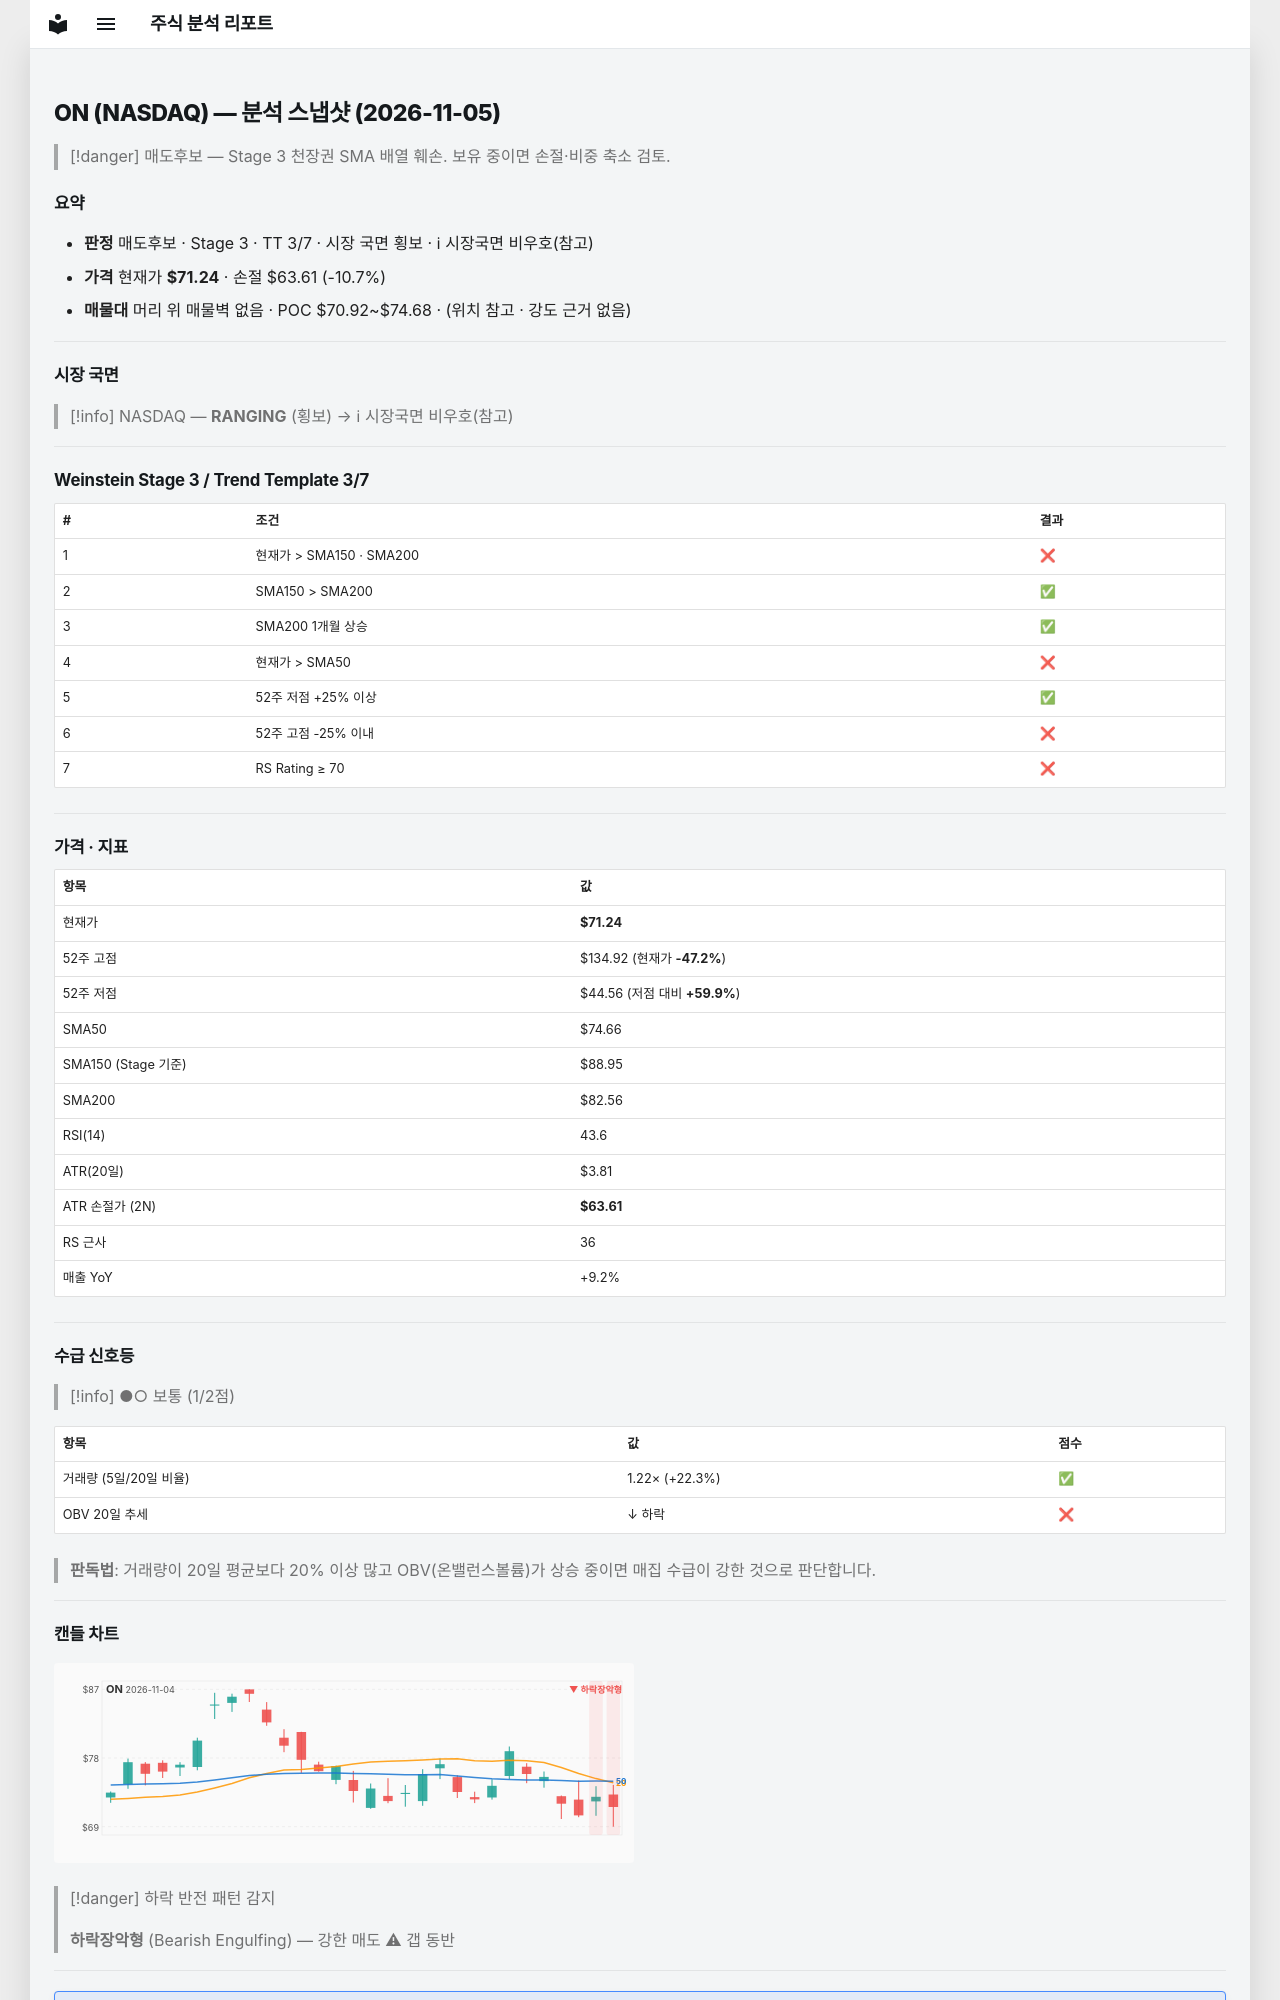

repository: soloandco/stock-reports · page: snapshots/ON-2026-11-05/index.html · generator: mkdocs

---
type: analysis-snapshot
title: ON 분석 스냅샷
ticker: ON
market: NASDAQ
created: 2026-11-05
updated: 2026-11-05
bar-date: 2026-11-04
verdict: 매도후보
real-rr: 8.35
sma50-gap-pct: -4.6
weekly-position: 저항대아래
weekly-overhead-price: 134.92
weekly-overhead-pct: 89.4
stage: 3
trend-template-score: 3
tt-max: 7
ma-set: sma-50-150-200
price: 71.23999786376953
stop-price: 63.61076216995313
market-regime: RANGING
supply-demand-score: 1/2
supply-demand-label: 보통
status: tracking
tags:
  - stock-agent
  - watchlist
  - ON
  - analysis
related:
  - "[[analysis-template]]"
---

# ON (NASDAQ) — 분석 스냅샷 (2026-11-05)

> [!danger] 매도후보 — Stage 3 천장권
> SMA 배열 훼손. 보유 중이면 손절·비중 축소 검토.

## 요약

- **판정** 매도후보 · Stage 3 · TT 3/7 · 시장 국면 횡보 · ℹ 시장국면 비우호(참고)
- **가격** 현재가 **$71.24** · 손절 $63.61 (-10.7%)
- **매물대** 머리 위 매물벽 없음 · POC $70.92~$74.68 · (위치 참고 · 강도 근거 없음)

---

## 시장 국면

> [!info] NASDAQ — **RANGING** (횡보) → ℹ 시장국면 비우호(참고)

---

## Weinstein Stage 3 / Trend Template 3/7

| # | 조건 | 결과 |
|---|------|------|
| 1 | 현재가 > SMA150 · SMA200 | ❌ |
| 2 | SMA150 > SMA200 | ✅ |
| 3 | SMA200 1개월 상승 | ✅ |
| 4 | 현재가 > SMA50 | ❌ |
| 5 | 52주 저점 +25% 이상 | ✅ |
| 6 | 52주 고점 -25% 이내 | ❌ |
| 7 | RS Rating ≥ 70 | ❌ |

---

## 가격 · 지표

| 항목 | 값 |
|------|---|
| 현재가 | **$71.24** |
| 52주 고점 | $134.92 (현재가 **-47.2%**) |
| 52주 저점 | $44.56 (저점 대비 **+59.9%**) |
| SMA50 | $74.66 |
| SMA150 (Stage 기준) | $88.95 |
| SMA200 | $82.56 |
| RSI(14) | 43.6 |
| ATR(20일) | $3.81 |
| ATR 손절가 (2N) | **$63.61** |
| RS 근사 | 36 |
| 매출 YoY | +9.2% |

---
## 수급 신호등

> [!info] ●○ 보통 (1/2점)

| 항목 | 값 | 점수 |
|------|------|------|
| 거래량 (5일/20일 비율) | 1.22× (+22.3%) | ✅ |
| OBV 20일 추세 | ↓ 하락 | ❌ |

> **판독법**: 거래량이 20일 평균보다 20% 이상 많고 OBV(온밸런스볼륨)가 상승 중이면 매집 수급이 강한 것으로 판단합니다.

---
